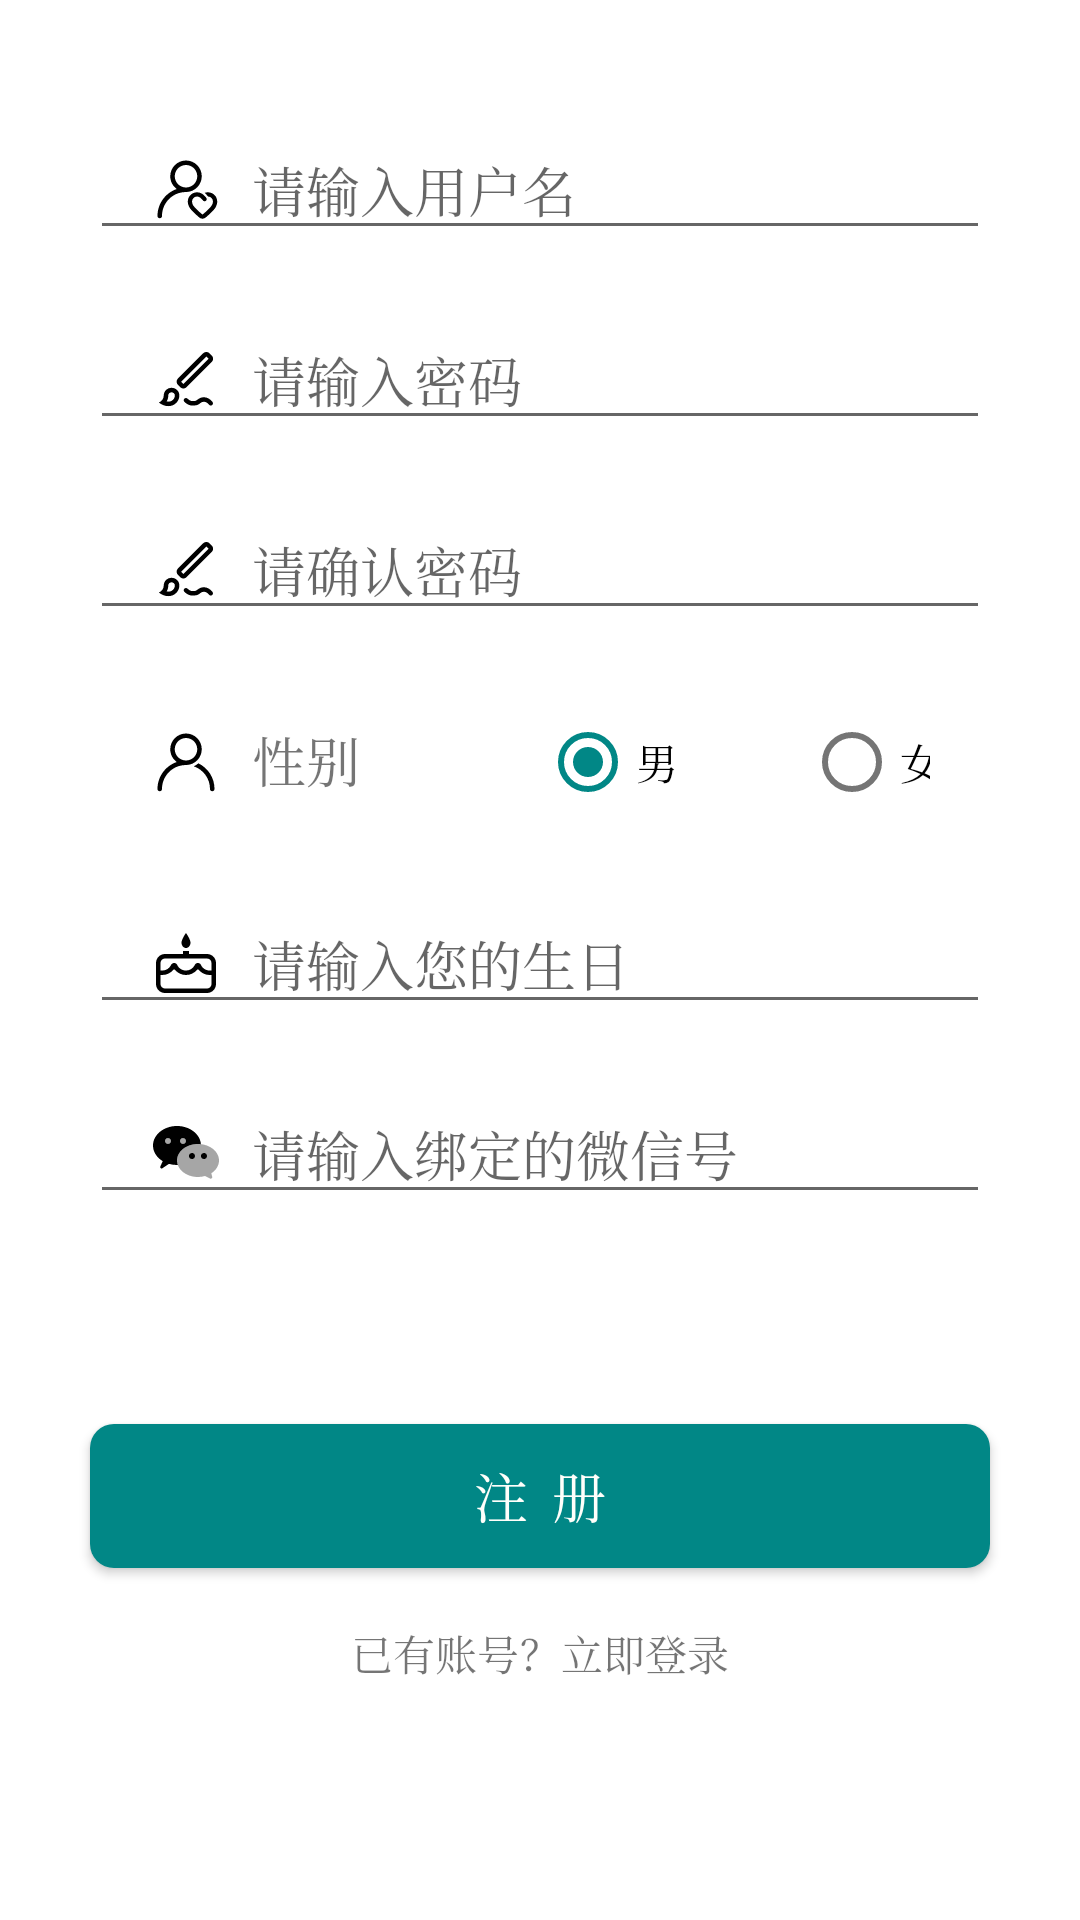

Write the Android layout XML for this screen, with the resource values it uses.
<!-- AndroidManifest.xml: activity theme Theme.NoInk.NoActionBar -->
<!-- res/layout/fragment_register.xml -->
<?xml version="1.0" encoding="utf-8"?>

<LinearLayout xmlns:android="http://schemas.android.com/apk/res/android"
    xmlns:tools="http://schemas.android.com/tools"
    android:layout_width="match_parent"
    android:layout_height="match_parent"
    android:orientation="vertical"
    tools:context=".ui.account.RegisterFragment">

    <LinearLayout
        android:layout_width="match_parent"
        android:layout_height="wrap_content"
        android:orientation="vertical">
        
        <EditText
            android:id="@+id/username"
            android:layout_width="match_parent"
            android:layout_height="wrap_content"
            android:layout_marginLeft="30dp"
            android:layout_marginTop="40dp"
            android:layout_marginRight="30dp"
            android:layout_marginBottom="10dp"
            android:ems="10"
            android:hint="请输入用户名"
            android:inputType="text"
            android:paddingLeft="20dp"
            android:paddingRight="20dp"
            android:autofillHints="username"
            android:drawableStart="@drawable/ic_contacts_nickname"
            android:drawablePadding="10dp"
            />

        <TextView
            android:id="@+id/usernameMsg"
            android:layout_width="match_parent"
            android:layout_height="wrap_content"
            android:layout_marginLeft="30dp"
            android:layout_marginRight="30dp"
            android:layout_marginBottom="10dp"
            android:paddingLeft="20dp"
            android:paddingRight="20dp"
            android:textColor="#FF0000"
            android:visibility="gone"
            android:textSize="15dp"
            android:drawablePadding="12dp"
            android:gravity="center_vertical"
            android:drawableStart="@drawable/lonely"
            android:text="好听的用户名已经被人取走了" />

        
        <EditText
            android:id="@+id/Password"
            android:layout_width="match_parent"
            android:layout_height="wrap_content"
            android:layout_marginLeft="30dp"
            android:layout_marginRight="30dp"
            android:layout_marginBottom="20dp"
            android:layout_marginTop="10dp"
            android:ems="10"
            android:hint="请输入密码"
            android:inputType="textPassword"
            android:paddingLeft="20dp"
            android:paddingRight="20dp"
            android:drawableStart="@drawable/ic_screenshot_penshape"
            android:drawablePadding="10dp"
            />

        
        <EditText
            android:id="@+id/Password2"
            android:layout_width="match_parent"
            android:layout_height="wrap_content"
            android:layout_marginLeft="30dp"
            android:layout_marginRight="30dp"
            android:layout_marginBottom="20dp"
            android:ems="10"
            android:hint="请确认密码"
            android:inputType="textPassword"
            android:paddingLeft="20dp"
            android:paddingRight="20dp"
            android:drawableStart="@drawable/ic_screenshot_penshape"
            android:drawablePadding="10dp"
            />


        <TextView
            android:id="@+id/passwordRepErrMsg"
            android:layout_width="match_parent"
            android:layout_height="wrap_content"
            android:layout_marginLeft="30dp"
            android:layout_marginRight="30dp"
            android:layout_marginBottom="20dp"
            android:paddingLeft="20dp"
            android:paddingRight="20dp"
            android:textColor="#FF0000"
            android:visibility="gone"
            android:textSize="15dp"
            android:text="两次输入的密码不一致" />

        <LinearLayout
            android:layout_width="match_parent"
            android:layout_height="match_parent"
            android:orientation="horizontal"
            android:layout_marginLeft="30dp"
            android:layout_marginRight="30dp"
            android:layout_marginBottom="20dp"
            android:paddingLeft="20dp">

            <TextView
                android:id="@+id/textView2"
                android:layout_width="80dp"
                android:layout_height="match_parent"
                android:layout_marginRight="30dp"
                android:layout_marginTop="10dp"
                android:layout_marginBottom="10dp"
                android:textSize="18dp"
                android:text="性别"
                android:drawableStart="@drawable/ic_public_contacts"
                android:drawablePadding="10dp"
                />

            <RadioGroup
                android:id="@+id/radioGroup"
                android:layout_width="wrap_content"
                android:layout_height="wrap_content"
                android:orientation="horizontal">

                <RadioButton
                    android:id="@+id/btnMan"
                    android:layout_width="wrap_content"
                    android:layout_height="wrap_content"
                    android:layout_marginLeft="20dp"
                    android:layout_marginRight="20dp"
                    android:checked="true"
                    android:text="男" />

                <RadioButton
                    android:id="@+id/btnWoman"
                    android:layout_width="wrap_content"
                    android:layout_height="wrap_content"
                    android:layout_marginLeft="20dp"
                    android:layout_marginRight="20dp"
                    android:text="女" />
            </RadioGroup>
        </LinearLayout>

        <EditText
            android:id="@+id/editTextBirthday"
            android:layout_width="match_parent"
            android:layout_height="wrap_content"
            android:ems="10"
            android:hint="请输入您的生日"
            android:layout_marginLeft="30dp"
            android:layout_marginRight="30dp"
            android:layout_marginBottom="20dp"
            android:paddingLeft="20dp"
            android:paddingRight="20dp"
            android:inputType="date"
            android:focusable="false"
            android:drawableStart="@drawable/ic_contacts_birthday"
            android:drawablePadding="10dp"
            />

        <EditText
            android:id="@+id/wechatId"
            android:layout_width="match_parent"
            android:layout_height="wrap_content"
            android:layout_marginLeft="30dp"
            android:layout_marginRight="30dp"
            android:layout_marginBottom="20dp"
            android:ems="10"
            android:hint="请输入绑定的微信号"
            android:inputType="text"
            android:paddingLeft="20dp"
            android:paddingRight="20dp"
            android:drawableStart="@drawable/icons8_wechat_black"
            android:drawablePadding="10dp"
            />
    </LinearLayout>

    <LinearLayout
        android:layout_width="match_parent"
        android:layout_height="match_parent"
        android:orientation="vertical">
        
        <Button
            android:id="@+id/registerButton"
            android:layout_width="match_parent"
            android:layout_height="wrap_content"
            android:layout_marginLeft="30dp"
            android:layout_marginTop="50dp"
            android:layout_marginRight="30dp"
            android:background="@drawable/round_button"
            android:text="注 册"
            android:textColor="#FFFFFB"
            android:textSize="18sp" />

        <TextView
            android:id="@+id/backToLoginPrompt"
            android:layout_width="wrap_content"
            android:layout_height="wrap_content"
            android:layout_gravity="center"
            android:layout_marginTop="18dp"
            android:text="已有账号？立即登录" />

    </LinearLayout>

</LinearLayout>
<!-- resources referenced by this layout -->
<resources>
  <!-- drawable ic_contacts_birthday (drawable) -->
  <vector xmlns:android="http://schemas.android.com/apk/res/android"
      android:width="24dp"
      android:height="24dp"
      android:viewportWidth="24"
      android:viewportHeight="24">
    <path
        android:pathData="M13,8L13,9L19,9C20.657,9 22,10.343 22,12L22,19C22,20.657 20.657,22 19,22L5,22C3.343,22 2,20.657 2,19L2,15.522C2,15.522 2,15.522 1.999,15.522L1.999,13.757L2,13.758L2,12C2,10.343 3.343,9 5,9L11,9L11,8L13,8ZM15.957,14.141C15.841,14.141 15.737,14.192 15.668,14.272C14.806,15.326 13.483,16 12,16C10.611,16 9.363,15.409 8.5,14.469L8.342,14.288C8.274,14.198 8.166,14.141 8.043,14.141C7.928,14.141 7.824,14.192 7.755,14.272C6.893,15.326 5.57,16 4.087,16C3.888,16 3.692,15.988 3.5,15.964L3.5,19C3.5,19.78 4.095,20.42 4.856,20.493L5,20.5L19,20.5C19.78,20.5 20.42,19.905 20.493,19.144L20.5,19L20.5,15.964C20.308,15.988 20.112,16 19.913,16C18.524,16 17.276,15.409 16.414,14.469L16.255,14.288C16.187,14.198 16.079,14.141 15.957,14.141ZM19,10.5L5,10.5C4.22,10.5 3.58,11.095 3.507,11.856L3.5,12L3.499,14.466C3.69,14.5 3.886,14.519 4.087,14.519C5.317,14.519 6.385,13.837 6.922,12.837L7.006,12.668C7.181,12.274 7.58,12 8.043,12C8.461,12 8.825,12.222 9.021,12.553L9.081,12.668C9.584,13.759 10.702,14.519 12,14.519C13.23,14.519 14.298,13.837 14.835,12.837L14.919,12.668C15.094,12.274 15.493,12 15.957,12C16.374,12 16.738,12.222 16.934,12.553L16.994,12.668C17.497,13.759 18.615,14.519 19.913,14.519C20.114,14.519 20.311,14.5 20.501,14.466L20.5,12C20.5,11.172 19.828,10.5 19,10.5ZM12,2C12.359,2.472 13.5,4.323 13.5,5.189C13.5,6.173 12.815,7 12,7C11.152,7 10.5,6.173 10.5,5.189C10.5,4.244 11.674,2.394 12,2Z"
        android:strokeWidth="1"
        android:fillColor="#000000"
        android:fillType="nonZero"
        android:strokeColor="#00000000"/>
  </vector>
  <!-- drawable ic_screenshot_penshape (drawable) -->
  <vector xmlns:android="http://schemas.android.com/apk/res/android"
      android:width="24dp"
      android:height="24dp"
      android:viewportWidth="24"
      android:viewportHeight="24">
    <path
        android:pathData="M7.186,14.934C8.621,14.934 9.789,16.075 9.788,17.478C9.788,19.446 8.151,21.047 6.138,21.047C5.003,21.047 3.834,20.588 2.97,19.834C3.813,19.471 4.585,18.673 4.585,17.478C4.585,16.075 5.752,14.934 7.186,14.934ZM18.014,18.087C19.024,18.087 20.099,18.645 20.846,19.658C21.091,19.992 21.02,20.461 20.687,20.707C20.353,20.953 19.884,20.882 19.638,20.548C19.17,19.914 18.542,19.587 18.014,19.587C17.606,19.587 17.346,19.671 17.008,19.886C16.873,19.972 16.737,20.07 16.39,20.322C15.787,20.755 15.256,20.853 14.037,20.853C13.175,20.853 12.326,20.432 11.485,19.638C11.184,19.354 11.171,18.879 11.455,18.578C11.739,18.277 12.214,18.263 12.515,18.548C13.101,19.101 13.61,19.353 14.037,19.353C14.965,19.353 15.238,19.303 15.516,19.103C15.851,18.859 16.026,18.733 16.202,18.621C16.77,18.259 17.306,18.087 18.014,18.087ZM7.186,16.434C6.573,16.434 6.085,16.912 6.085,17.478C6.085,18.224 5.891,18.904 5.551,19.487C5.748,19.526 5.945,19.547 6.138,19.547C7.33,19.547 8.288,18.61 8.288,17.478C8.288,16.912 7.8,16.434 7.186,16.434ZM19.843,3.427L20.599,4.184C21.184,4.769 21.184,5.719 20.599,6.305L12.187,14.717C11.601,15.303 10.651,15.303 10.065,14.717L9.309,13.961C8.724,13.375 8.724,12.425 9.309,11.839L17.721,3.427C18.307,2.842 19.257,2.842 19.843,3.427ZM18.782,4.488L10.37,12.9L11.126,13.656L19.538,5.244L18.782,4.488Z"
        android:strokeWidth="1"
        android:fillColor="#000"
        android:fillType="nonZero"
        android:strokeColor="#00000000"/>
  </vector>
  <!-- drawable round_button (drawable) -->
  <?xml version="1.0" encoding="utf-8"?>
  <shape xmlns:android="http://schemas.android.com/apk/res/android">
      <corners android:radius="8dp" /> 
      <solid android:color="#FF018786" /> 
  </shape>
  <style name="Theme.NoInk.NoActionBar">
          <item name="windowActionBar">false</item>
          <item name="windowNoTitle">true</item>
      </style>
</resources>
